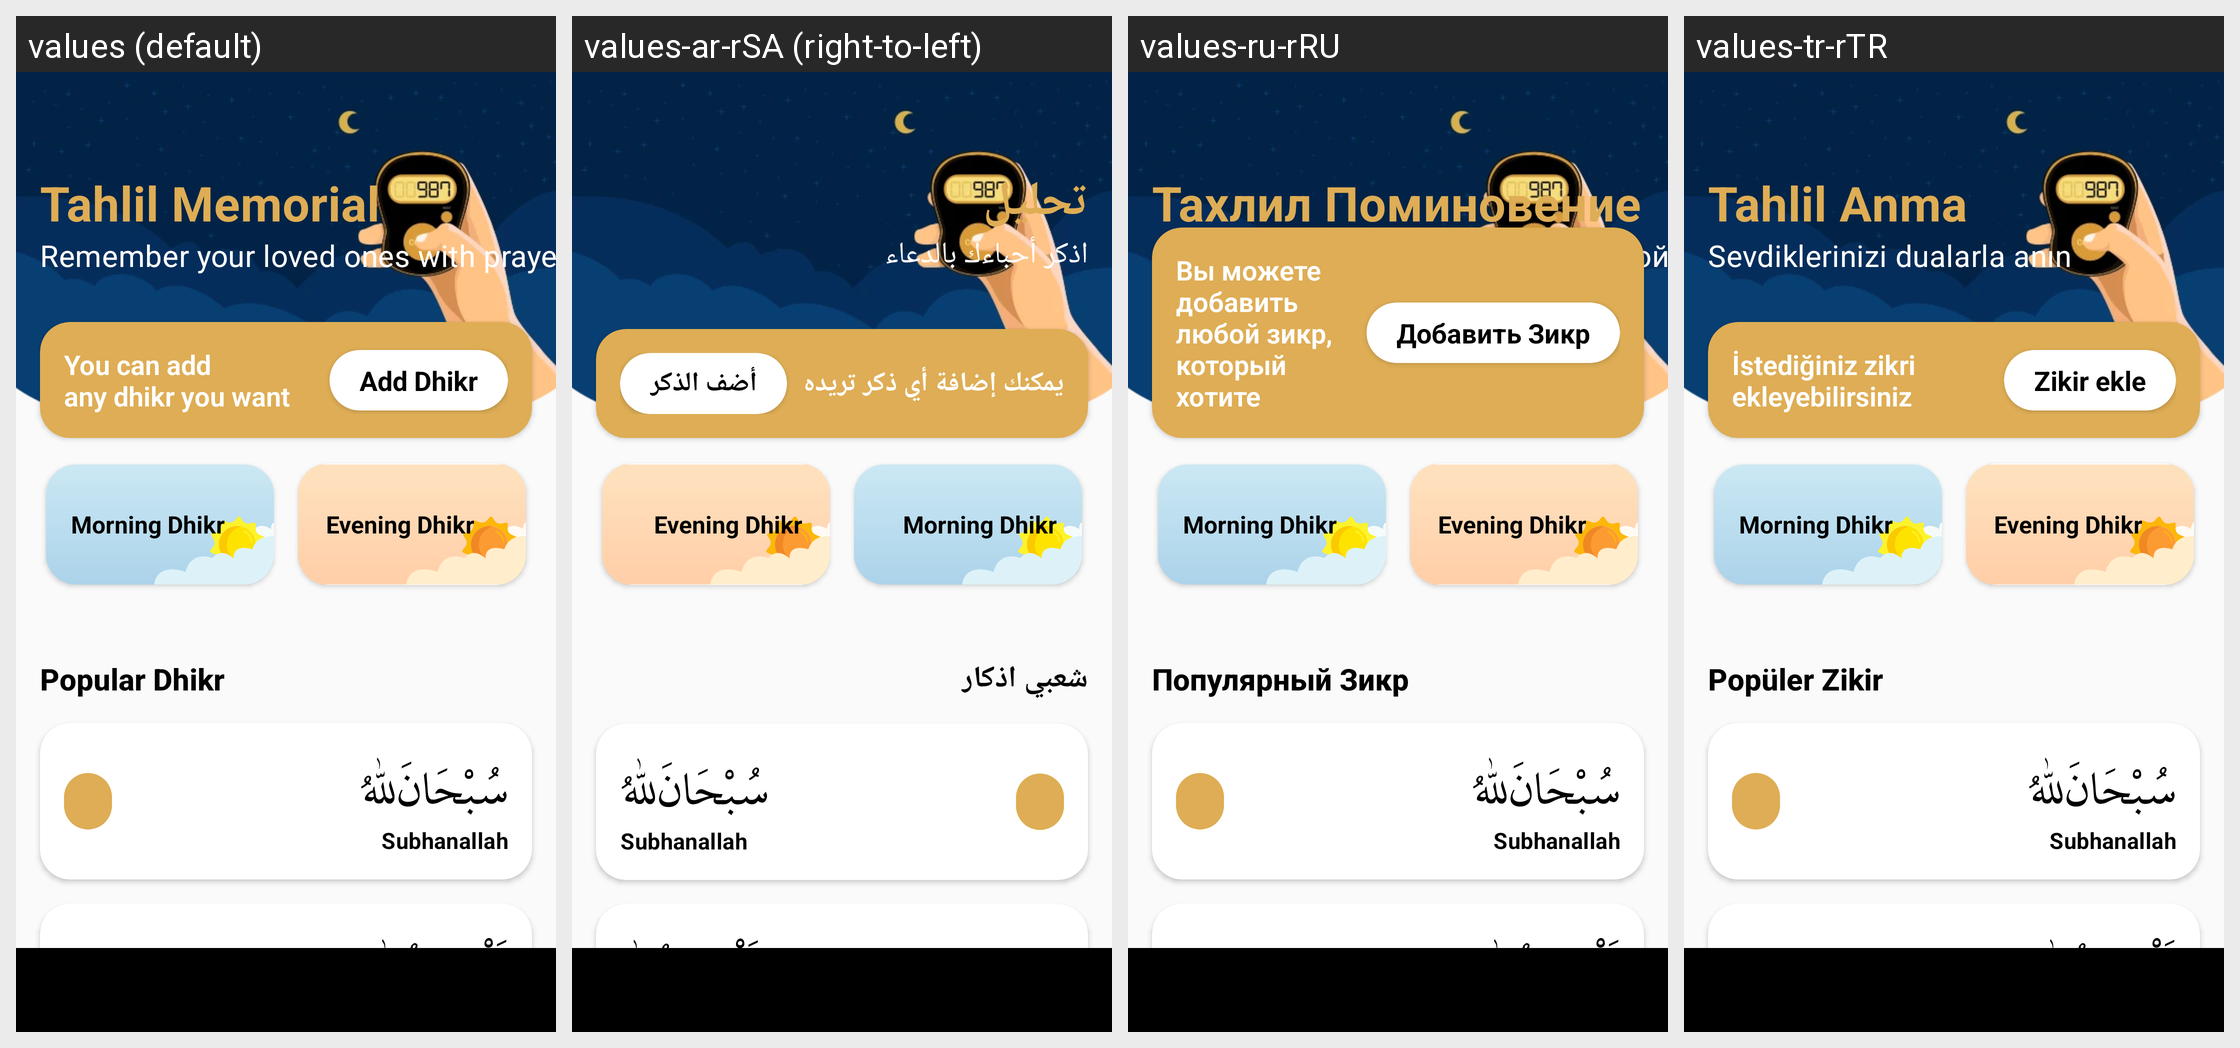

The Android screen above is rendered under several locales of the same app. Produce the string resources it draws, with the default and per-locale values.
Android screen res/layout/activity_main.xml rendered under 4 locales, left to right: values (default), values-ar-rSA (right-to-left), values-ru-rRU, values-tr-rTR. Device: Nexus 5 (rendered at 1080×1920; each locale shown at half size, 540×960, under a caption strip naming it); theme AppTheme.
Other locales in the repository, not shown: values-ar, values-in-rID.
Strings drawn on this screen, with the default value and each locale's value (text and hints the layout hard-codes, and strings that could not be matched under every locale, appear in the picture but are not listed):

label_memorial_message
  values: Remember your loved ones with prayer
  values-ar-rSA: اذكر أحباءك بالدعاء
  values-ru-rRU: Помните своих близких с молитвой
  values-tr-rTR: Sevdiklerinizi dualarla anın

label_info_add_dhikr
  values: You can add
      any dhikr you want
  values-ar-rSA: يمكنك إضافة أي ذكر تريده
  values-ru-rRU: Вы можете добавить
      любой зикр, который хотите
  values-tr-rTR: İstediğiniz zikri
      ekleyebilirsiniz

label_add_dhikr
  values: Add Dhikr
  values-ar-rSA: أضف الذكر
  values-ru-rRU: Добавить Зикр
  values-tr-rTR: Zikir ekle

label_popular_dhikr
  values: Popular Dhikr
  values-ar-rSA: شعبي اذكار
  values-ru-rRU: Популярный Зикр
  values-tr-rTR: Popüler Zikir

text_latin_subhanallah
  values: Subhanallah
  values-ar-rSA: Subhanallah
  values-ru-rRU: Subhanallah
  values-tr-rTR: Subhanallah
